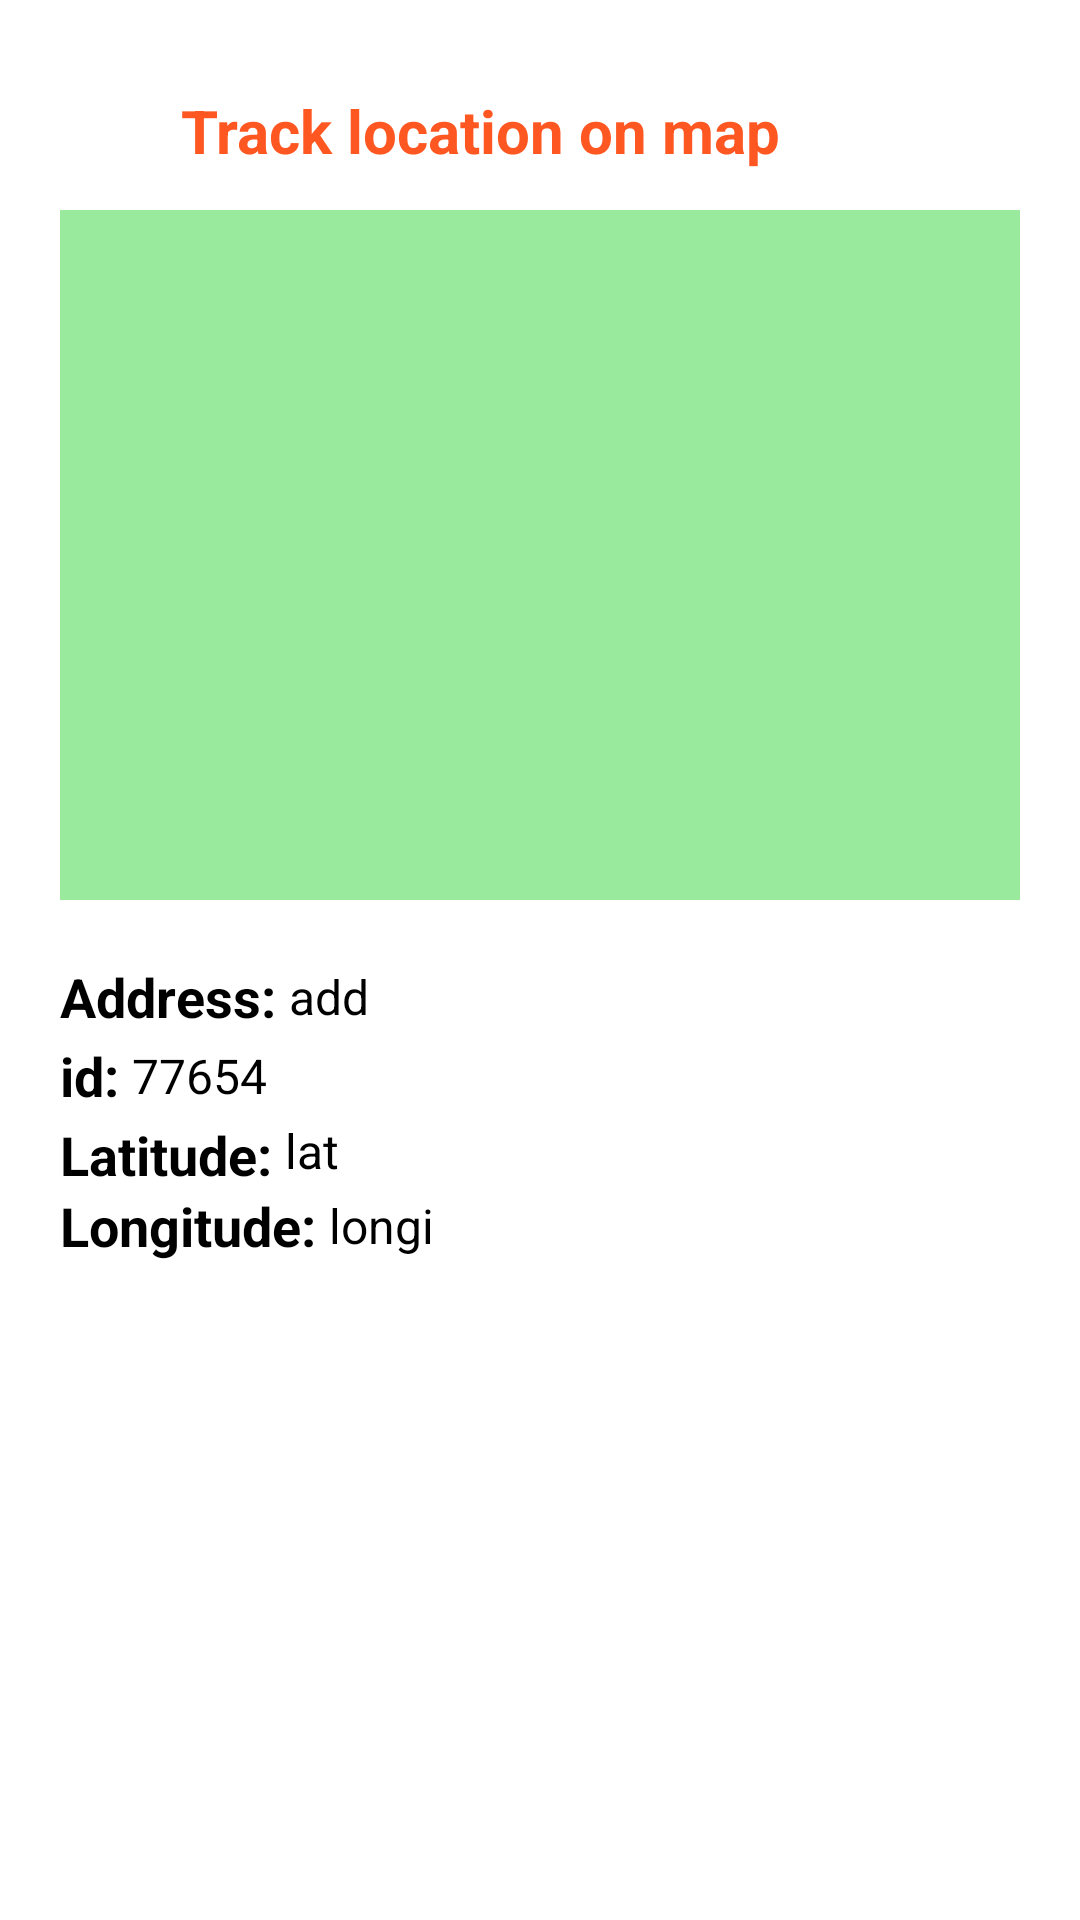

Write the Android layout XML for this screen, with the resource values it uses.
<!-- AndroidManifest.xml: application theme Theme.PlacesOfInetrest -->
<!-- res/layout/activity_detail.xml -->
<?xml version="1.0" encoding="utf-8"?>
<androidx.core.widget.NestedScrollView xmlns:android="http://schemas.android.com/apk/res/android"
    xmlns:app="http://schemas.android.com/apk/res-auto"
    xmlns:tools="http://schemas.android.com/tools"
    android:layout_width="match_parent"
    android:layout_height="match_parent"
    tools:context=".DetailActivity">
    <LinearLayout
        android:layout_width="match_parent"
        android:layout_height="wrap_content"
        android:orientation="vertical"
        android:layout_margin="10dp">

        <LinearLayout
            android:layout_width="match_parent"
            android:layout_height="wrap_content"
            android:layout_margin="10dp"
            android:orientation="vertical">

            <LinearLayout
                android:layout_width="match_parent"
                android:layout_height="wrap_content"
                android:orientation="horizontal"
                android:padding="5dp"
                android:gravity="center_horizontal">
                <TextView
                    android:layout_width="wrap_content"
                    android:layout_height="wrap_content"
                    android:gravity="center"
                    android:padding="5dp"
                    android:text="Track location on map"
                    android:textStyle="bold"
                    android:textColor="#FF5722"
                    android:textSize="20sp"/>

                <ImageView
                    android:layout_width="40dp"
                    android:layout_height="40dp"
                    android:src="@drawable/ic_placeholder" />
            </LinearLayout>

            <ImageView
                android:id="@+id/map"
                android:layout_width="match_parent"
                android:layout_height="230dp"
                android:scaleType="centerCrop"
                android:background="#99EA9C"/>

        </LinearLayout>
        <LinearLayout
            android:layout_width="match_parent"
            android:layout_height="wrap_content"
            android:orientation="horizontal"
            android:layout_marginTop="10dp"
            android:layout_marginHorizontal="10dp"
            android:layout_marginBottom="2dp">
            <TextView
                android:layout_width="wrap_content"
                android:layout_height="wrap_content"
                android:text="Address: "
                android:textStyle="bold"
                android:layout_gravity="center"
                android:textSize="18sp"
                android:textColor="@color/black"/>
            <TextView
                android:id="@+id/pAddress"
                android:layout_width="wrap_content"
                android:layout_height="wrap_content"
                android:text="add"
                android:layout_gravity="center"
                android:textSize="16sp"
                android:textColor="@color/black"/>
        </LinearLayout>
        <LinearLayout
            android:layout_width="match_parent"
            android:layout_height="wrap_content"
            android:orientation="horizontal"
            android:layout_marginHorizontal="10dp"
            android:layout_marginBottom="2dp">
            <TextView
                android:layout_width="wrap_content"
                android:layout_height="wrap_content"
                android:text="id: "
                android:textStyle="bold"
                android:layout_gravity="center"
                android:textSize="18sp"
                android:textColor="@color/black"/>

            <TextView
                android:id="@+id/id"
                android:layout_width="wrap_content"
                android:layout_height="wrap_content"
                android:layout_gravity="center"
                android:text="77654"
                android:textColor="@color/black"
                android:textSize="16sp" />
        </LinearLayout>


        <LinearLayout
            android:layout_width="match_parent"
            android:layout_height="wrap_content"
            android:orientation="horizontal"
            android:layout_marginBottom="2dp"
            android:layout_marginHorizontal="10dp">

            <TextView
                android:layout_width="wrap_content"
                android:layout_height="match_parent"
                android:layout_gravity="center"
                android:text="Latitude: "
                android:textStyle="bold"
                android:textColor="@color/black"
                android:textSize="18sp"/>
            <TextView
                android:id="@+id/pLatitude"
                android:layout_width="wrap_content"
                android:layout_height="wrap_content"
                android:text="lat"
                android:layout_gravity="center"
                android:textSize="16sp"
                android:textColor="@color/black"/>
        </LinearLayout>

        <LinearLayout
            android:layout_width="match_parent"
            android:layout_height="wrap_content"
            android:orientation="horizontal"
            android:layout_marginHorizontal="10dp">
            <TextView
                android:layout_width="wrap_content"
                android:layout_height="wrap_content"
                android:text="Longitude: "
                android:textStyle="bold"
                android:layout_gravity="center"
                android:textSize="18sp"
                android:textColor="@color/black"/>
            <TextView
                android:id="@+id/pLongitude"
                android:layout_width="wrap_content"
                android:layout_height="wrap_content"
                android:text="longi"
                android:layout_gravity="center"
                android:textSize="16sp"
                android:textColor="@color/black"/>
        </LinearLayout>



    </LinearLayout>

</androidx.core.widget.NestedScrollView>
<!-- resources referenced by this layout -->
<resources>
  <color name="black">#FF000000</color>
  <style name="Theme.PlacesOfInetrest" parent="Theme.MaterialComponents.DayNight.DarkActionBar">
          
          <item name="colorPrimary">@color/teal_200</item>
          <item name="colorPrimaryVariant">#33BAB9</item>
          <item name="colorOnPrimary">@color/white</item>
          
          <item name="colorSecondary">@color/teal_200</item>
          <item name="colorSecondaryVariant">@color/teal_700</item>
          <item name="colorOnSecondary">@color/black</item>
          
          <item name="android:statusBarColor" tools:targetApi="l">?attr/colorPrimaryVariant</item>
          
      </style>
  <color name="teal_200">#FF03DAC5</color>
  <color name="white">#FFFFFFFF</color>
  <color name="teal_700">#FF018786</color>
</resources>
